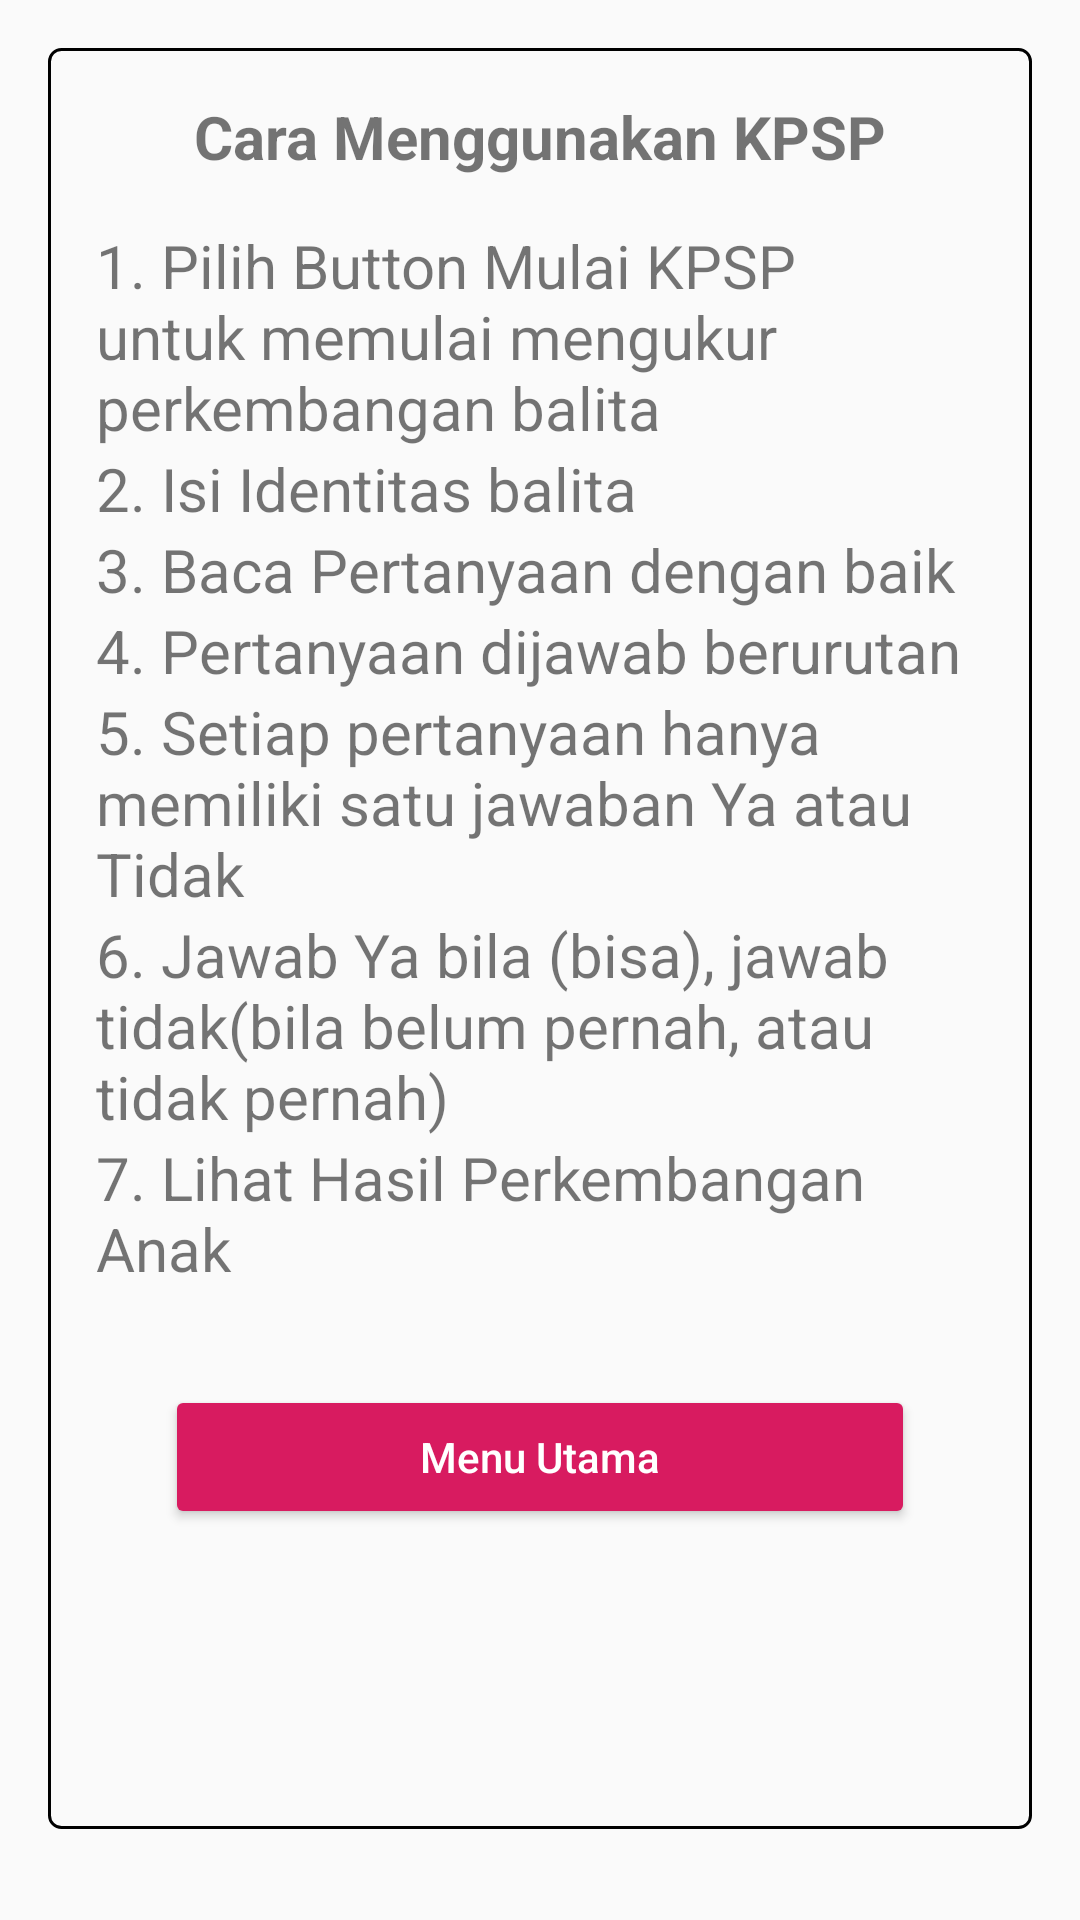

Layout XML and referenced resources for this Android screen:
<!-- AndroidManifest.xml: application theme AppTheme -->
<!-- res/layout/activity_how_to.xml -->
<?xml version="1.0" encoding="utf-8"?>
<ScrollView xmlns:android="http://schemas.android.com/apk/res/android"
    xmlns:app="http://schemas.android.com/apk/res-auto"
    xmlns:tools="http://schemas.android.com/tools"
    android:layout_width="match_parent"
    android:layout_height="match_parent"
    android:orientation="vertical"
    tools:context=".pages.HowToActivity"
    android:padding="16dp">

    <LinearLayout
        android:orientation="vertical"
        android:background="@drawable/border1"
        android:layout_width="match_parent"
        android:layout_height="wrap_content"
        android:paddingBottom="100dp"
        android:paddingLeft="16dp"
        android:paddingRight="16dp"
        android:paddingTop="16dp">

        <TextView
            android:text= "Cara Menggunakan KPSP"
            android:layout_width="match_parent"
            android:layout_height="wrap_content"
            android:gravity="center_horizontal"
            android:textStyle="bold"
            android:layout_marginBottom="16dp"
            android:textSize="20sp"/>

        <TextView
            android:layout_width="match_parent"
            android:layout_height="wrap_content"
            android:text="1. Pilih Button Mulai KPSP untuk memulai mengukur perkembangan balita"
            android:textSize="20sp" />
        <TextView
            android:layout_width="match_parent"
            android:layout_height="wrap_content"
            android:text="2. Isi Identitas balita"
            android:textSize="20sp" />
        <TextView
            android:layout_width="match_parent"
            android:layout_height="wrap_content"
            android:text="3. Baca Pertanyaan dengan baik"
            android:textSize="20sp" />
        <TextView
            android:layout_width="match_parent"
            android:layout_height="wrap_content"
            android:text="4. Pertanyaan dijawab berurutan"
            android:textSize="20sp" />
        <TextView
            android:layout_width="match_parent"
            android:layout_height="wrap_content"
            android:text="5. Setiap pertanyaan hanya memiliki satu jawaban Ya atau Tidak"
            android:textSize="20sp" />
        <TextView
            android:layout_width="match_parent"
            android:layout_height="wrap_content"
            android:text="6. Jawab Ya bila (bisa), jawab tidak(bila belum pernah, atau tidak pernah)"
            android:textSize="20sp" />
        <TextView
            android:layout_width="match_parent"
            android:layout_height="wrap_content"
            android:text="7. Lihat Hasil Perkembangan Anak"
            android:textSize="20sp" />

        <Button
            android:layout_marginTop="32dp"
            android:id="@+id/btnHome"
            android:text="Menu Utama"
            android:textAllCaps="false"
            android:layout_gravity="center_horizontal"
            android:layout_width="250dp"
            android:layout_height="wrap_content"
            style="@style/Widget.AppCompat.Button.Colored"/>

    </LinearLayout>
</ScrollView>
<!-- resources referenced by this layout -->
<resources>
  <!-- drawable border1 (drawable) -->
  <?xml version="1.0" encoding="utf-8"?>
  <shape xmlns:android="http://schemas.android.com/apk/res/android"
      android:shape="rectangle">
      <stroke
          android:width="1dp"
          android:color="@android:color/black"/>
      <corners android:radius="4dp"/>
  </shape>
  <style name="AppTheme" parent="Theme.AppCompat.Light.DarkActionBar">
          
          <item name="colorPrimary">@color/colorPrimary</item>
          <item name="colorPrimaryDark">@color/colorPrimaryDark</item>
          <item name="colorAccent">@color/colorAccent</item>
      </style>
  <color name="colorPrimary">#6EA6CA</color>
  <color name="colorPrimaryDark">#3c7799</color>
  <color name="colorAccent">#D81B60</color>
</resources>
